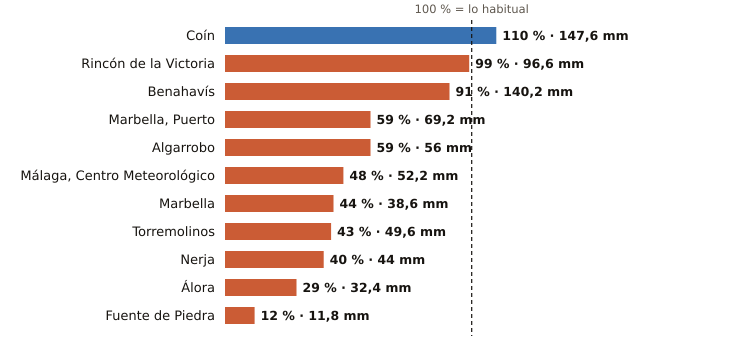

Source data for this figure (header and first rows):
estacion, provincia, indicativo, mm_otono, referencia_mm, pct, periodo_referencia, hasta, hora
Coín, Málaga, 6143X, 147.6, 134.4, 110, 2003-2025, 2026-11-09, 23
Rincón de la Victoria, Málaga, 6175X, 96.6, 97.7, 99, 2006-2025, 2026-11-09, 22
Benahavís, Málaga, 6069X, 140.2, 154.4, 91, 2005-2025, 2026-11-09, 
Marbella, Puerto, Málaga, 6076X, 69.2, 116.9, 59, 2003-2025, 2026-11-09, 23
Algarrobo, Málaga, 6201X, 56.0, 94.3, 59, 2003-2025, 2026-11-09, 23
Málaga, Centro Meteorológico, Málaga, 6156X, 52.2, 109.8, 48, 1991-2020, 2026-11-09, 
Marbella, Málaga, 6083X, 38.6, 88.0, 44, 2009-2024, 2026-11-09, 
Torremolinos, Málaga, 6088X, 49.6, 114.8, 43, 2008-2025, 2026-11-09, 23
Nerja, Málaga, 6213X, 44.0, 110.8, 40, 2003-2025, 2026-11-09, 23
Álora, Málaga, 6127X, 32.4, 112.5, 29, 2008-2025, 2026-11-09, 23
Fuente de Piedra, Málaga, 6375X, 11.8, 96.0, 12, 2009-2025, 2026-11-09, 23
